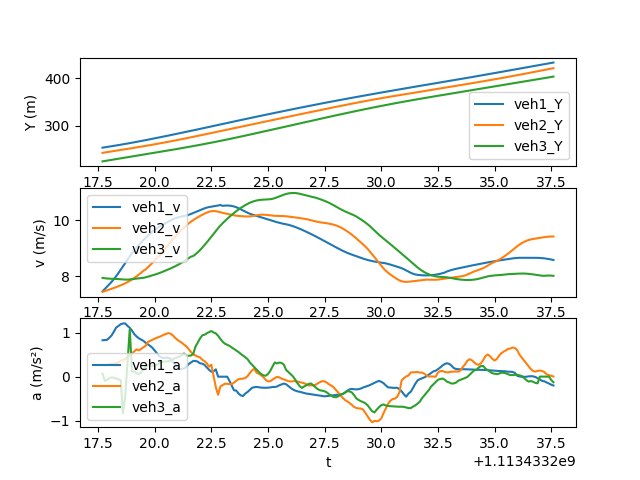

The table this chart was drawn from, first rows:
t, veh_ID1, Y1, v1, a1, Following1, veh_ID2, Y2, v2, a2, Following2, veh_ID3, Y3, v3, a3
1113433218, 90.0, 252.9, 7.471, 0.8274, 93.0, 93.0, 241.9, 7.453, 0.2661, 97.0, 97.0, 223.8, 7.946, 0.07242
1113433218, 90.0, 253.6, 7.553, 0.8328, 93.0, 93.0, 242.7, 7.479, 0.2605, 97.0, 97.0, 224.6, 7.935, -0.09918
1113433218, 90.0, 254.4, 7.636, 0.8371, 93.0, 93.0, 243.4, 7.505, 0.2668, 97.0, 97.0, 225.4, 7.925, -0.06931
1113433218, 90.0, 255.2, 7.721, 0.8843, 93.0, 93.0, 244.2, 7.532, 0.2786, 97.0, 97.0, 226.2, 7.918, -0.03401
1113433218, 90.0, 255.9, 7.808, 0.9379, 93.0, 93.0, 244.9, 7.56, 0.2904, 97.0, 97.0, 227, 7.915, -0.01715
1113433218, 90.0, 256.7, 7.903, 1.023, 93.0, 93.0, 245.7, 7.589, 0.2939, 97.0, 97.0, 227.7, 7.913, -0.02687
1113433218, 90.0, 257.5, 8.006, 1.117, 93.0, 93.0, 246.4, 7.618, 0.3056, 97.0, 97.0, 228.5, 7.91, -0.04302
1113433218, 90.0, 258.3, 8.117, 1.152, 93.0, 93.0, 247.2, 7.649, 0.3283, 97.0, 97.0, 229.3, 7.905, -0.06193
1113433218, 90.0, 259.1, 8.233, 1.193, 93.0, 93.0, 248, 7.682, 0.3578, 97.0, 97.0, 230.1, 7.899, -0.07756
1113433219, 90.0, 260, 8.353, 1.209, 93.0, 93.0, 248.7, 7.718, 0.3805, 97.0, 97.0, 230.9, 7.892, -0.831
1113433219, 90.0, 260.8, 8.473, 1.211, 93.0, 93.0, 249.5, 7.756, 0.4077, 97.0, 97.0, 231.7, 7.887, -0.4427
1113433219, 90.0, 261.7, 8.593, 1.154, 93.0, 93.0, 250.3, 7.796, 0.4438, 97.0, 97.0, 232.5, 7.886, 0.2992
1113433219, 90.0, 262.5, 8.71, 1.113, 93.0, 93.0, 251.1, 7.841, 0.4855, 97.0, 97.0, 233.3, 7.892, 1.079
1113433219, 90.0, 263.4, 8.821, 1.046, 93.0, 93.0, 251.8, 7.89, 0.5291, 97.0, 97.0, 234.1, 7.902, 0.1165
1113433219, 90.0, 264.3, 8.925, 0.9689, 93.0, 93.0, 252.6, 7.943, 0.5748, 97.0, 97.0, 234.9, 7.914, 0.1094
1113433219, 90.0, 265.2, 9.021, 0.9146, 93.0, 93.0, 253.4, 8, 0.6209, 97.0, 97.0, 235.6, 7.924, 0.07846
1113433219, 90.0, 266.1, 9.113, 0.8732, 93.0, 93.0, 254.2, 8.062, 0.5961, 97.0, 97.0, 236.4, 7.931, 0.05819
1113433219, 90.0, 267, 9.2, 0.8444, 93.0, 93.0, 255, 8.128, 0.6308, 97.0, 97.0, 237.2, 7.939, 0.09154
1113433220, 90.0, 267.9, 9.285, 0.8148, 93.0, 93.0, 255.9, 8.197, 0.6654, 97.0, 97.0, 238, 7.95, 0.1562
1113433220, 90.0, 268.9, 9.366, 0.7721, 93.0, 93.0, 256.7, 8.245, 0.6996, 97.0, 97.0, 238.8, 7.967, 0.2259
1113433220, 90.0, 269.8, 9.444, 0.7358, 93.0, 93.0, 257.5, 8.321, 0.7892, 97.0, 97.0, 239.6, 7.989, 0.2674
1113433220, 90.0, 270.8, 9.518, 0.6987, 93.0, 93.0, 258.4, 8.4, 0.8142, 97.0, 97.0, 240.4, 8.013, 0.2517
1113433220, 90.0, 271.7, 9.588, 0.656, 93.0, 93.0, 259.2, 8.482, 0.837, 97.0, 97.0, 241.2, 8.037, 0.2483
1113433220, 90.0, 272.7, 9.652, 0.5933, 93.0, 93.0, 260, 8.565, 0.8622, 97.0, 97.0, 242, 8.062, 0.2523
1113433220, 90.0, 273.6, 9.711, 0.5303, 93.0, 93.0, 260.9, 8.652, 0.8867, 97.0, 97.0, 242.8, 8.087, 0.2715
1113433220, 90.0, 274.6, 9.763, 0.4703, 93.0, 93.0, 261.8, 8.74, 0.9059, 97.0, 97.0, 243.6, 8.115, 0.299
1113433220, 90.0, 275.6, 9.81, 0.4304, 93.0, 93.0, 262.7, 8.83, 0.9246, 97.0, 97.0, 244.5, 8.146, 0.327
1113433220, 90.0, 276.6, 9.855, 0.4279, 93.0, 93.0, 263.5, 8.923, 0.9546, 97.0, 97.0, 245.3, 8.179, 0.3425
1113433220, 90.0, 277.6, 9.899, 0.4306, 93.0, 93.0, 264.4, 9.019, 0.9691, 97.0, 97.0, 246.1, 8.213, 0.344
1113433221, 90.0, 278.6, 9.942, 0.4284, 93.0, 93.0, 265.3, 9.118, 0.991, 97.0, 97.0, 246.9, 8.246, 0.3481
1113433221, 90.0, 279.6, 9.985, 0.4063, 93.0, 93.0, 266.3, 9.217, 0.979, 97.0, 97.0, 247.7, 8.281, 0.3624
1113433221, 90.0, 280.6, 10.02, 0.3357, 93.0, 93.0, 267.2, 9.314, 0.9402, 97.0, 97.0, 248.6, 8.317, 0.3918
1113433221, 90.0, 281.6, 10.06, 0.2837, 93.0, 93.0, 268.1, 9.407, 0.8838, 97.0, 97.0, 249.4, 8.357, 0.4203
1113433221, 90.0, 282.6, 10.09, 0.2265, 93.0, 93.0, 269.1, 9.495, 0.841, 97.0, 97.0, 250.2, 8.399, 0.4392
1113433221, 90.0, 283.6, 10.11, 0.1743, 93.0, 93.0, 270, 9.579, 0.8022, 97.0, 97.0, 251.1, 8.442, 0.4581
1113433221, 90.0, 284.6, 10.13, 0.1762, 93.0, 93.0, 271, 9.659, 0.771, 97.0, 97.0, 251.9, 8.488, 0.4891
1113433221, 90.0, 285.6, 10.14, 0.1843, 93.0, 93.0, 272, 9.737, 0.7271, 97.0, 97.0, 252.8, 8.538, 0.5273
1113433221, 90.0, 286.6, 10.16, 0.2269, 93.0, 93.0, 272.9, 9.81, 0.6876, 97.0, 97.0, 253.6, 8.59, 0.4685
1113433222, 90.0, 287.6, 10.18, 0.2879, 93.0, 93.0, 273.9, 9.879, 0.6277, 97.0, 97.0, 254.5, 8.644, 0.4751
1113433222, 90.0, 288.7, 10.21, 0.32, 93.0, 93.0, 274.9, 9.941, 0.5603, 97.0, 97.0, 255.4, 8.699, 0.4819
1113433222, 90.0, 289.7, 10.25, 0.3558, 93.0, 93.0, 275.9, 9.997, 0.5148, 97.0, 97.0, 256.2, 8.722, 0.5112
1113433222, 90.0, 290.7, 10.28, 0.3577, 93.0, 93.0, 276.9, 10.05, 0.4788, 97.0, 97.0, 257.1, 8.784, 0.6817
1113433222, 90.0, 291.7, 10.32, 0.3415, 93.0, 93.0, 277.9, 10.1, 0.4557, 97.0, 97.0, 258, 8.853, 0.7731
1113433222, 90.0, 292.8, 10.35, 0.3036, 93.0, 93.0, 278.9, 10.14, 0.4382, 97.0, 97.0, 258.9, 8.931, 0.8654
1113433222, 90.0, 293.8, 10.38, 0.2949, 93.0, 93.0, 279.9, 10.19, 0.3844, 97.0, 97.0, 259.8, 9.018, 0.939
1113433222, 90.0, 294.8, 10.41, 0.2674, 93.0, 93.0, 281, 10.23, 0.353, 97.0, 97.0, 260.7, 9.11, 0.954
1113433222, 90.0, 295.9, 10.44, 0.2099, 93.0, 93.0, 282, 10.26, 0.302, 97.0, 97.0, 261.6, 9.205, 0.9851
1113433222, 90.0, 296.9, 10.46, 0.1575, 93.0, 93.0, 283, 10.29, 0.2261, 97.0, 97.0, 262.5, 9.304, 1.013
1113433222, 90.0, 298, 10.47, 0.1113, 93.0, 93.0, 284, 10.31, 0.2718, 97.0, 97.0, 263.5, 9.406, 1.038
1113433223, 90.0, 299, 10.48, 0.1217, 93.0, 93.0, 285.1, 10.32, 0.009072, 97.0, 97.0, 264.4, 9.509, 1.005
1113433223, 90.0, 300.1, 10.5, 0.1657, 93.0, 93.0, 286.1, 10.31, -0.2407, 97.0, 97.0, 265.4, 9.611, 0.9836
1113433223, 90.0, 301.1, 10.51, -0.001771, 93.0, 93.0, 287.1, 10.3, -0.4131, 97.0, 97.0, 266.3, 9.709, 0.9297
1113433223, 90.0, 302.2, 10.53, -0.001633, 93.0, 93.0, 288.2, 10.27, -0.224, 97.0, 97.0, 267.3, 9.801, 0.8576
1113433223, 90.0, 303.2, 10.5, -0.001168, 93.0, 93.0, 289.2, 10.25, -0.1938, 97.0, 97.0, 268.3, 9.886, 0.7955
1113433223, 90.0, 304.3, 10.51, -0.0005888, 93.0, 93.0, 290.2, 10.23, -0.1618, 97.0, 97.0, 269.3, 9.965, 0.7492
1113433223, 90.0, 305.3, 10.51, -0.001017, 93.0, 93.0, 291.2, 10.22, -0.1625, 97.0, 97.0, 270.3, 10.04, 0.723
1113433223, 90.0, 306.4, 10.51, -0.09356, 93.0, 93.0, 292.3, 10.2, -0.1693, 97.0, 97.0, 271.3, 10.11, 0.6996
1113433223, 90.0, 307.4, 10.5, -0.1993, 93.0, 93.0, 293.3, 10.18, -0.1683, 97.0, 97.0, 272.3, 10.18, 0.6639
1113433224, 90.0, 308.5, 10.48, -0.31, 93.0, 93.0, 294.3, 10.17, -0.1374, 97.0, 97.0, 273.3, 10.25, 0.6278
1113433224, 90.0, 309.5, 10.45, -0.3177, 93.0, 93.0, 295.3, 10.15, -0.09452, 97.0, 97.0, 274.4, 10.31, 0.5925
... 140 more rows
